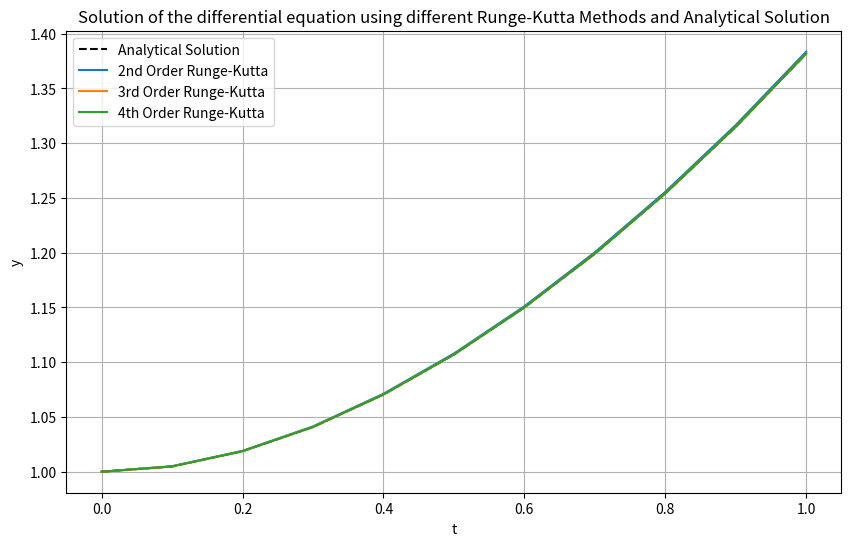

Python code for this plot:
import numpy as np
import matplotlib.pyplot as plt
import math

def validate_input(f1, f2, y_analytical, x0, y0, z0, t_end, h):
    try:
        # Перевірка, чи f1 і f2 є callable (функціями)
        if not callable(f1) or not callable(f2):
            raise ValueError("f1 і f2 мають бути функціями.")

        # Перевірка типів початкових значень
        if not isinstance(x0, (int, float)) or not isinstance(y0, (int, float)) or not isinstance(z0, (int, float)):
            raise ValueError("x0, y0 і z0 мають бути числами.")

        # Перевірка типу t_end і h
        if not isinstance(t_end, (int, float)) or not isinstance(h, (int, float)):
            raise ValueError("t_end і h мають бути числами.")

        # Перевірка діапазонів t_end і x0
        if t_end <= x0:
            raise ValueError("t_end має бути більшим за x0.")

        # Перевірка, чи h додатній і не перевищує (t_end - x0)
        if h <= 0 or h > (t_end - x0):
            raise ValueError("Крок h має бути додатнім і меншим або рівним t_end - x0.")

        # Перевірка аналітичної функції
        if not callable(y_analytical):
            raise ValueError("y_analytical має бути функцією.")

        # Тестовий виклик функцій
        try:
            f1_result = f1(x0, y0, z0)
            f2_result = f2(x0, y0, z0)
            y_analytical_result = y_analytical(x0)
        except Exception as e:
            raise ValueError(f"Помилка під час виклику функцій: {e}")

        # Перевірка, чи результати функцій числові
        if not isinstance(f1_result, (int, float)):
            raise ValueError("f1 має повертати числове значення.")
        if not isinstance(f2_result, (int, float)):
            raise ValueError("f2 має повертати числове значення.")
        if not isinstance(y_analytical_result, (int, float)):
            raise ValueError("y_analytical має повертати числове значення.")

        print("Усі вхідні дані коректні.")
        return True

    except ValueError as e:
        print(f"Помилка вхідних даних: {e}")
        return False

def f1(x, y, z):
    return z

def f2(x, y, z):
    return x**2 - x + 2 - y

# Analytical solution for comparison
def y_analytical(x):
    result = (x-1) * x + np.sin(x) + np.cos(x)
    return result

x0 = 0
y0 = 1
z0 = 0
t_end = 1
h = 0.1


# Виклик перевірки
validate_input(f1, f2, y_analytical, x0, y0, z0, t_end, h)

"""Основна частина"""

# Runge-Kutta methods for a system of ODEs
def runge_kutta_2nd_order(f1, f2, x0, y0, z0, h, x_end):
    n = int((x_end - x0) / h) + 1
    x = np.linspace(x0, x_end, n)
    y = np.zeros(n)
    z = np.zeros(n)

    y[0] = y0
    z[0] = z0

    for i in range(1, n):
        k1y = h * f1(x[i-1], y[i-1], z[i-1])
        k1z = h * f2(x[i-1], y[i-1], z[i-1])

        k2y = h * f1(x[i-1] + h, y[i-1] + k1y, z[i-1] + k1z)
        k2z = h * f2(x[i-1] + h, y[i-1] + k1y, z[i-1] + k1z)

        y[i] = y[i-1] + (k1y + k2y) / 2
        z[i] = z[i-1] + (k1z + k2z) / 2

    return x, y

def runge_kutta_3rd_order(f1, f2, x0, y0, z0, h, x_end):
    n = int((x_end - x0) / h) + 1
    x = np.linspace(x0, x_end, n)
    y = np.zeros(n)
    z = np.zeros(n)

    y[0] = y0
    z[0] = z0

    for i in range(1, n):
        k1y = h * f1(x[i-1], y[i-1], z[i-1])
        k1z = h * f2(x[i-1], y[i-1], z[i-1])

        k2y = h * f1(x[i-1] + h/2, y[i-1] + k1y/2, z[i-1] + k1z/2)
        k2z = h * f2(x[i-1] + h/2, y[i-1] + k1y/2, z[i-1] + k1z/2)

        k3y = h * f1(x[i-1] + h, y[i-1] - k1y + 2 * k2y, z[i-1] - k1z + 2 * k2z)
        k3z = h * f2(x[i-1] + h, y[i-1] - k1y + 2 * k2y, z[i-1] - k1z + 2 * k2z)

        y[i] = y[i-1] + (k1y + 4 * k2y + k3y) / 6
        z[i] = z[i-1] + (k1z + 4 * k2z + k3z) / 6

    return x, y

def runge_kutta_4th_order(f1, f2, x0, y0, z0, h, x_end):
    n = int((x_end - x0) / h) + 1
    x = np.linspace(x0, x_end, n)
    y = np.zeros(n)
    z = np.zeros(n)

    y[0] = y0
    z[0] = z0

    for i in range(1, n):
        k1y = h * f1(x[i-1], y[i-1], z[i-1])
        k1z = h * f2(x[i-1], y[i-1], z[i-1])

        k2y = h * f1(x[i-1] + h/2, y[i-1] + k1y/2, z[i-1] + k1z/2)
        k2z = h * f2(x[i-1] + h/2, y[i-1] + k1y/2, z[i-1] + k1z/2)

        k3y = h * f1(x[i-1] + h/2, y[i-1] + k2y/2, z[i-1] + k2z/2)
        k3z = h * f2(x[i-1] + h/2, y[i-1] + k2y/2, z[i-1] + k2z/2)

        k4y = h * f1(x[i-1] + h, y[i-1] + k3y, z[i-1] + k3z)
        k4z = h * f2(x[i-1] + h, y[i-1] + k3y, z[i-1] + k3z)

        y[i] = y[i-1] + (k1y + 2*k2y + 2*k3y + k4y) / 6
        z[i] = z[i-1] + (k1z + 2*k2z + 2*k3z + k4z) / 6

    return x, y


# Compute numerical and analytical solutions using different methods
methods = [runge_kutta_2nd_order, runge_kutta_3rd_order, runge_kutta_4th_order]
method_names = ['2nd Order Runge-Kutta', '3rd Order Runge-Kutta', '4th Order Runge-Kutta']
y_values_analytical = [y_analytical(t) for t in np.linspace(x0, t_end, int((t_end - x0) / h) + 1)]

plt.figure(figsize=(10, 6))
plt.plot(np.linspace(x0, t_end, int((t_end - x0) / h) + 1), y_values_analytical, 'k--', label="Analytical Solution")

for method, name in zip(methods, method_names):
    x_values, y_values = method(f1, f2, x0, y0, z0, h, t_end)
    plt.plot(x_values, y_values, label=name)

plt.xlabel('t')
plt.ylabel('y')
plt.legend()
plt.grid()
plt.title("Solution of the differential equation using different Runge-Kutta Methods and Analytical Solution")
plt.show()

# Calculate and output the error for each method
for method, name in zip(methods, method_names):
    x_values, y_values = method(f1, f2, x0, y0, z0, h, t_end)
    errors = np.abs(y_values - np.array(y_values_analytical))
    error_norm = np.linalg.norm(errors)
    print(f"Error for the {name}: {error_norm}")

def format_input(data):
    """Форматує вхідні дані для компактного відображення."""
    formatted = []
    for value in data:
        if callable(value):
            formatted.append(value.__name__)  # Ім'я функції
        else:
            formatted.append(repr(value))  # Представлення інших значень
    return ", ".join(formatted)

def run_tests():
    test_cases = [
        # 1. f1 і f2 не є функціями
        {
            "input": [None, f2, y_analytical, x0, y0, z0, t_end, h],
            "expected_error": "f1 і f2 мають бути функціями."
        },
        {
            "input": [f1, None, y_analytical, x0, y0, z0, t_end, h],
            "expected_error": "f1 і f2 мають бути функціями."
        },
        # 2. x0, y0, z0 не є числами
        {
            "input": [f1, f2, y_analytical, "0", y0, z0, t_end, h],
            "expected_error": "x0, y0 і z0 мають бути числами."
        },
        {
            "input": [f1, f2, y_analytical, x0, "1", z0, t_end, h],
            "expected_error": "x0, y0 і z0 мають бути числами."
        },
        {
            "input": [f1, f2, y_analytical, x0, y0, "z", t_end, h],
            "expected_error": "x0, y0 і z0 мають бути числами."
        },
        # 3. t_end і h не є числами
        {
            "input": [f1, f2, y_analytical, x0, y0, z0, "1", h],
            "expected_error": "t_end і h мають бути числами."
        },
        {
            "input": [f1, f2, y_analytical, x0, y0, z0, t_end, "0.1"],
            "expected_error": "t_end і h мають бути числами."
        },
        # 4. t_end <= x0
        {
            "input": [f1, f2, y_analytical, x0, y0, z0, -1, h],
            "expected_error": "t_end має бути більшим за x0."
        },
        # 5. h <= 0 або h > (t_end - x0)
        {
            "input": [f1, f2, y_analytical, x0, y0, z0, t_end, 0],
            "expected_error": "Крок h має бути додатнім і меншим або рівним t_end - x0."
        },
        {
            "input": [f1, f2, y_analytical, x0, y0, z0, t_end, 2],
            "expected_error": "Крок h має бути додатнім і меншим або рівним t_end - x0."
        },
        # 6. y_analytical не є функцією
        {
            "input": [f1, f2, None, x0, y0, z0, t_end, h],
            "expected_error": "y_analytical має бути функцією."
        },
        # 7. Помилки виклику функцій
        {
            "input": [f1, f2, lambda x: x / 0, x0, y0, z0, t_end, h],
            "expected_error": "Помилка під час виклику функцій"
        },
        # 8. f1 або f2 повертають нечислове значення
        {
            "input": [lambda x, y, z: "not a number", f2, y_analytical, x0, y0, z0, t_end, h],
            "expected_error": "f1 має повертати числове значення."
        },
        {
            "input": [f1, lambda x, y, z: None, y_analytical, x0, y0, z0, t_end, h],
            "expected_error": "f2 має повертати числове значення."
        },
        # 9. y_analytical повертає нечислове значення
        {
            "input": [f1, f2, lambda x: "not a number", x0, y0, z0, t_end, h],
            "expected_error": "y_analytical має повертати числове значення."
        }
    ]

    for i, test_case in enumerate(test_cases, 1):
        print("\n" + "=" * 50)
        print(f"Тест {i}")
        print(f"Вхідні дані: {format_input(test_case['input'])}")
        print("-" * 50)
        try:
            result = validate_input(*test_case["input"])
            if result:
                print(f"Результат: Тест провалено. Очікувалась помилка: '{test_case['expected_error']}', але помилок не було.")
        except ValueError as e:
            error_message = str(e)
            print(f"Результат: {error_message}")
            if test_case["expected_error"] in error_message:
                print(f"Тест успішний.")
            else:
                print(f"Тест провалено. Очікувалась помилка: '{test_case['expected_error']}', але отримано: '{error_message}'.")
        print("=" * 50)

run_tests()

